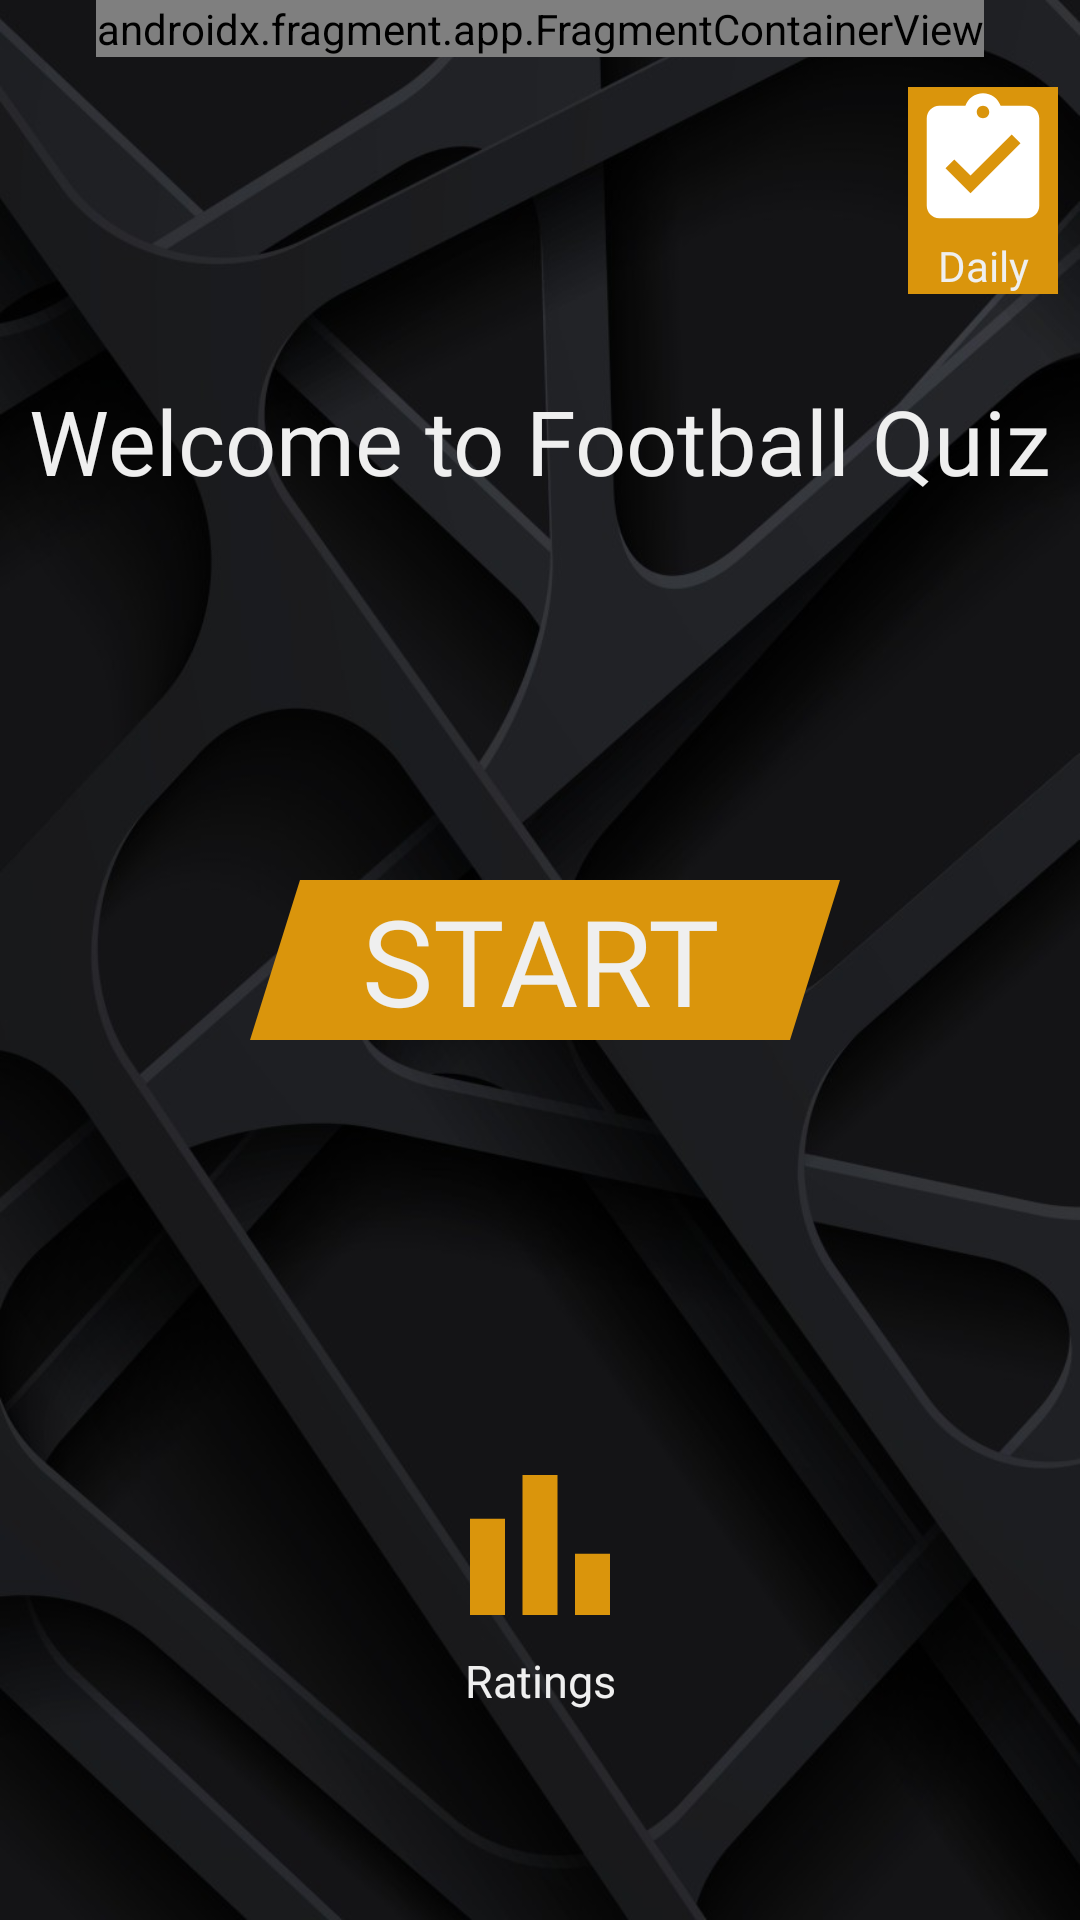

Layout XML and referenced resources for this Android screen:
<!-- AndroidManifest.xml: application theme Theme.FootballQuiz -->
<!-- res/layout/activity_start.xml -->
<?xml version="1.0" encoding="utf-8"?>
<androidx.constraintlayout.widget.ConstraintLayout xmlns:android="http://schemas.android.com/apk/res/android"
    xmlns:app="http://schemas.android.com/apk/res-auto"
    xmlns:tools="http://schemas.android.com/tools"
    android:layout_width="match_parent"
    android:layout_height="match_parent"
    android:background="@drawable/game_background"
    tools:context=".mainActivities.StartActivity">

    <androidx.constraintlayout.widget.Guideline
        android:id="@+id/guideline75_horizontal"
        android:layout_width="wrap_content"
        android:layout_height="wrap_content"
        android:orientation="horizontal"
        app:layout_constraintGuide_percent="0.75" />

    <androidx.constraintlayout.widget.Guideline
        android:id="@+id/guideline25"
        android:layout_width="wrap_content"
        android:layout_height="wrap_content"
        android:orientation="vertical"
        app:layout_constraintGuide_percent="0.25" />

    <androidx.constraintlayout.widget.Guideline
        android:id="@+id/guideline75"
        android:layout_width="wrap_content"
        android:layout_height="wrap_content"
        android:orientation="vertical"
        app:layout_constraintGuide_percent="0.75" />

    <androidx.constraintlayout.widget.Guideline
        android:id="@+id/guideline98_vertical"
        android:layout_width="wrap_content"
        android:layout_height="wrap_content"
        android:orientation="vertical"
        app:layout_constraintGuide_percent="0.98" />

    <androidx.constraintlayout.widget.Guideline
        android:id="@+id/guideline2_horizontal"
        android:layout_width="wrap_content"
        android:layout_height="wrap_content"
        android:orientation="horizontal"
        app:layout_constraintGuide_percent="0.02" />

    <androidx.constraintlayout.widget.Guideline
        android:id="@+id/guideline45_horizontal"
        android:layout_width="wrap_content"
        android:layout_height="wrap_content"
        android:orientation="horizontal"
        app:layout_constraintGuide_percent="0.45" />

    <androidx.constraintlayout.widget.Guideline
        android:id="@+id/guideline55_horizontal"
        android:layout_width="wrap_content"
        android:layout_height="wrap_content"
        android:orientation="horizontal"
        app:layout_constraintGuide_percent="0.55" />


    <androidx.appcompat.widget.AppCompatButton
        android:id="@+id/start_button"
        android:layout_width="wrap_content"
        android:layout_height="wrap_content"
        android:background="@drawable/parallelogram_button"
        android:fontFamily="@font/rubik_black_italic"
        android:text="START"
        android:textColor="@color/white"
        android:textSize="40sp"
        app:layout_constraintBottom_toBottomOf="@id/guideline55_horizontal"
        app:layout_constraintTop_toTopOf="@id/guideline45_horizontal"
        app:layout_constraintEnd_toEndOf="parent"
        app:layout_constraintHorizontal_bias="0.5"
        app:layout_constraintStart_toStartOf="parent" />

    <TextView
        android:id="@+id/textView2"
        android:layout_width="wrap_content"
        android:layout_height="wrap_content"
        android:fontFamily="@font/exo_2_extrabold_italic"
        android:text="Welcome to Football Quiz"
        android:textColor="@color/white"
        android:textSize="30sp"
        app:layout_constraintBottom_toTopOf="@+id/start_button"
        app:layout_constraintEnd_toEndOf="parent"
        app:layout_constraintStart_toStartOf="parent"
        app:layout_constraintTop_toTopOf="parent" />

    <TextView
        android:id="@+id/ratings"
        style="@style/ratings"
        android:layout_width="0dp"
        android:layout_height="0dp"
        android:text="Ratings"
        app:layout_constraintDimensionRatio="1:1"
        app:layout_constraintEnd_toEndOf="@id/guideline75"
        app:layout_constraintStart_toStartOf="@id/guideline25"
        app:layout_constraintTop_toTopOf="@id/guideline75_horizontal"
        app:tint="@color/orange" />

    <TextView
        android:id="@+id/daily_mode"
        android:layout_width="wrap_content"
        android:layout_height="wrap_content"
        app:layout_constraintTop_toBottomOf="@id/top_bar"
        app:layout_constraintEnd_toStartOf="@id/guideline98_vertical"
        android:layout_marginTop="10dp"
        style="@style/daily_mode"
        android:background="@color/other_yellow"
        android:backgroundTint="@color/orange"
        />


    <androidx.fragment.app.FragmentContainerView
        android:id="@+id/top_bar"
        android:layout_width="wrap_content"
        android:layout_height="wrap_content"
        app:layout_constraintEnd_toEndOf="parent"
        app:layout_constraintStart_toStartOf="parent"
        app:layout_constraintTop_toTopOf="parent"
        android:name="com.example.footballquiz.mainActivities.TopBar"
         />


</androidx.constraintlayout.widget.ConstraintLayout>
<!-- resources referenced by this layout -->
<resources>
  <color name="orange">#DA950C</color>
  <color name="other_yellow">#B5AE39</color>
  <color name="white">#EFEFEF</color>
  <!-- drawable game_background: jpg bitmap (drawable-v24, 66603 bytes) -->
  <!-- drawable parallelogram_button (drawable) -->
  <?xml version="1.0" encoding="utf-8"?>
  <vector xmlns:android="http://schemas.android.com/apk/res/android"
      android:width="200dp"
      android:height="50dp"
      android:viewportWidth="200"
      android:viewportHeight="50">
  
      <path android:fillColor="@color/orange"
          android:pathData="M 200 0 L 20 0 L 0 60 L 180 60 L 200 0" />
  
  </vector>
  <style name="daily_mode" parent="">
          <item name="fontFamily">@font/exo_2_extrabold</item>
          <item name="android:drawableTop">@drawable/daily_mode</item>
          <item name="android:textAlignment">center</item>
          <item name="android:textColor">@color/white</item>
          <item name="autoSizeMinTextSize">10sp</item>
          <item name="autoSizeMaxTextSize">15sp</item>
          <item name="autoSizeTextType">uniform</item>
          <item name="android:text">Daily</item>
      </style>
  <style name="ratings" parent="">
          <item name="fontFamily">@font/exo_2_extrabold_italic</item>
          <item name="android:drawableTop">@drawable/rating_icon</item>
          <item name="android:textAlignment">center</item>
          <item name="android:textColor">@color/white</item>
          <item name="autoSizeMinTextSize">10sp</item>
          <item name="autoSizeMaxTextSize">15sp</item>
          <item name="autoSizeTextType">uniform</item>
      </style>
  <style name="Theme.FootballQuiz" parent="Theme.MaterialComponents.DayNight.NoActionBar">
          
          <item name="colorPrimary">@color/purple_500</item>
          <item name="colorPrimaryVariant">@color/purple_700</item>
          <item name="colorOnPrimary">@color/white</item>
          
          <item name="colorSecondary">@color/teal_200</item>
          <item name="colorSecondaryVariant">@color/teal_700</item>
          <item name="colorOnSecondary">@color/black</item>
          
          <item name="android:statusBarColor">?attr/colorPrimaryVariant</item>
          
      </style>
  <!-- drawable daily_mode (drawable) -->
  <vector android:height="50dp" android:tint="#FFFFFF"
      android:viewportHeight="24" android:viewportWidth="24"
      android:width="50dp" xmlns:android="http://schemas.android.com/apk/res/android">
      <path android:fillColor="@android:color/white" android:pathData="M19,3h-4.18C14.4,1.84 13.3,1 12,1c-1.3,0 -2.4,0.84 -2.82,2L5,3c-1.1,0 -2,0.9 -2,2v14c0,1.1 0.9,2 2,2h14c1.1,0 2,-0.9 2,-2L21,5c0,-1.1 -0.9,-2 -2,-2zM12,3c0.55,0 1,0.45 1,1s-0.45,1 -1,1 -1,-0.45 -1,-1 0.45,-1 1,-1zM10,17l-4,-4 1.41,-1.41L10,14.17l6.59,-6.59L18,9l-8,8z"/>
  </vector>
  <!-- drawable rating_icon (drawable) -->
  <vector android:height="70dp" android:tint="#DA950C"
      android:viewportHeight="24" android:viewportWidth="24"
      android:width="70dp" xmlns:android="http://schemas.android.com/apk/res/android">
      <path android:fillColor="@android:color/white" android:pathData="M4,9h4v11h-4z"/>
      <path android:fillColor="@android:color/white" android:pathData="M16,13h4v7h-4z"/>
      <path android:fillColor="@android:color/white" android:pathData="M10,4h4v16h-4z"/>
  </vector>
  <color name="purple_500">#FF6200EE</color>
  <color name="purple_700">#FF3700B3</color>
  <color name="teal_200">#FF03DAC5</color>
  <color name="teal_700">#FF018786</color>
  <color name="black">#FF000000</color>
</resources>
